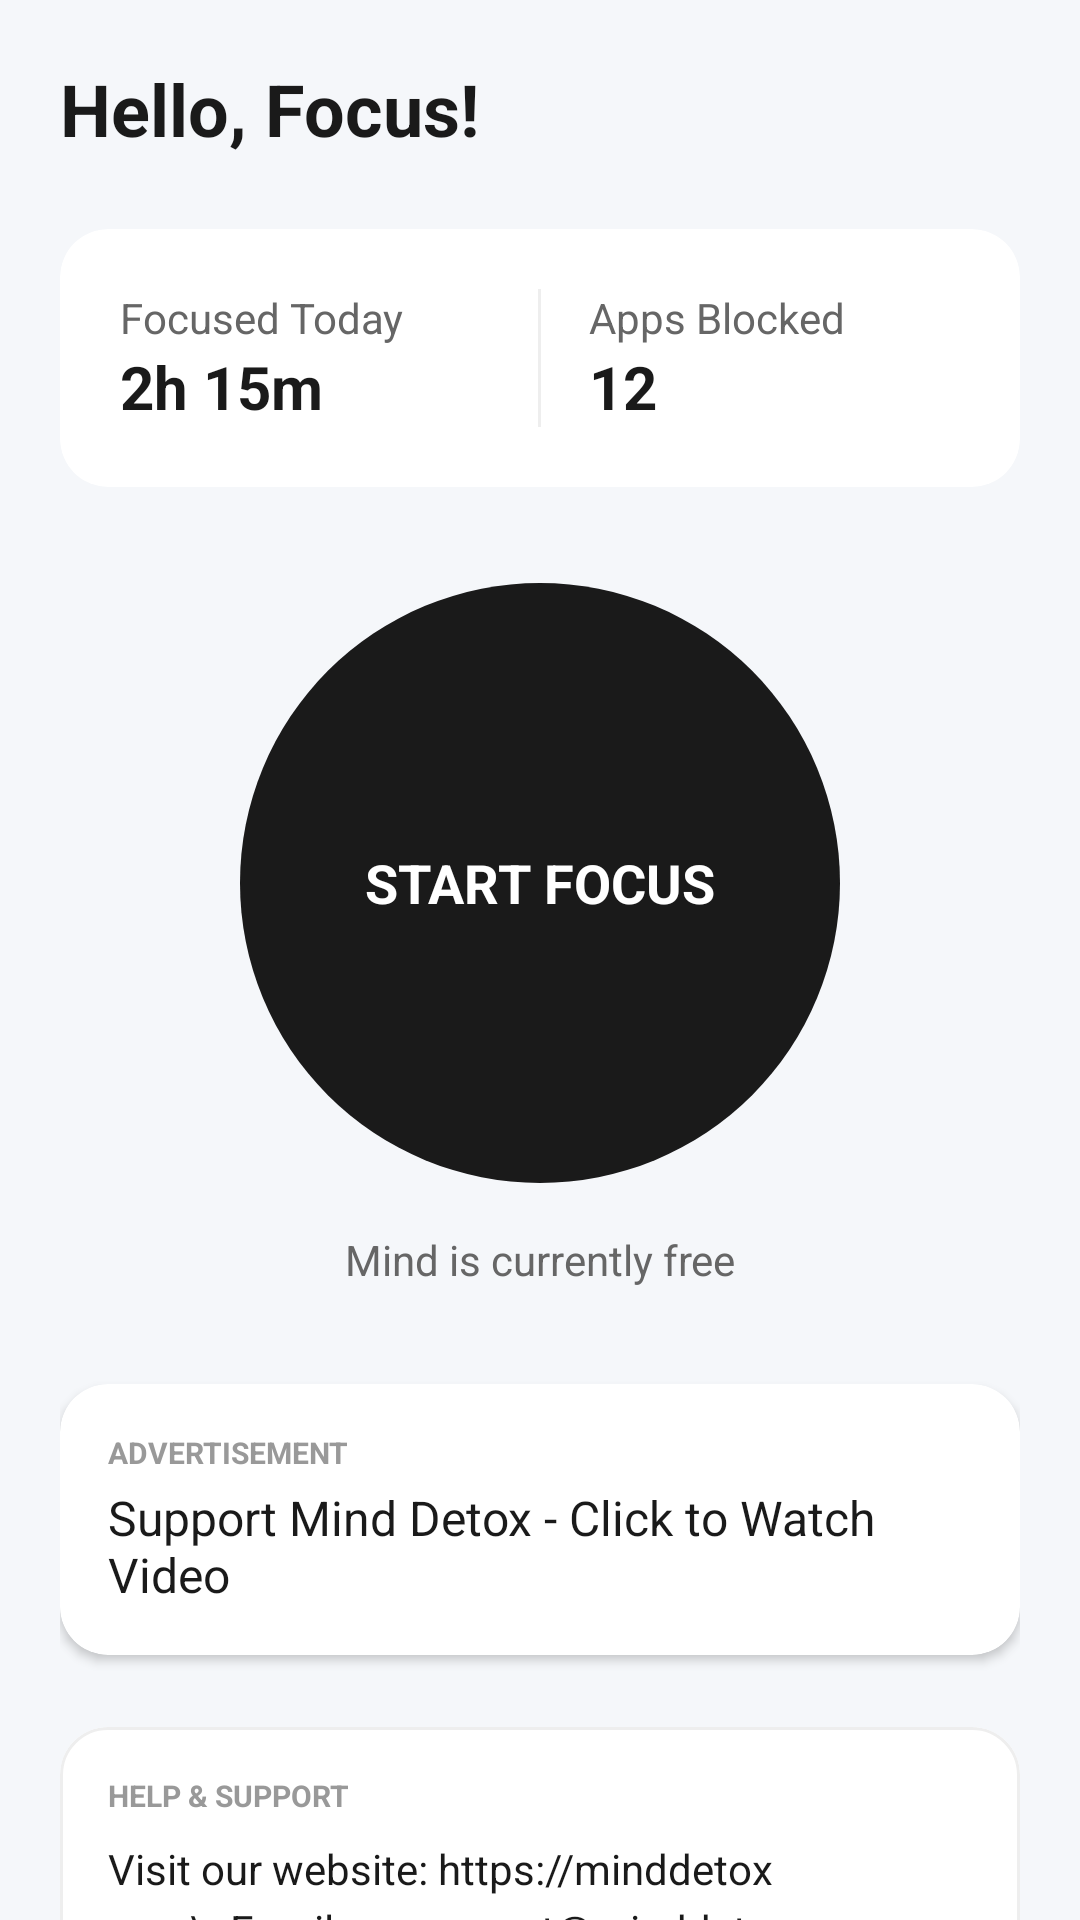

This screen was rendered from an Android layout file. Write that file and the resources it references.
<!-- AndroidManifest.xml: application theme Theme.Mind_Detox -->
<!-- res/layout/fragment_home.xml -->
<?xml version="1.0" encoding="utf-8"?>
<androidx.core.widget.NestedScrollView xmlns:android="http://schemas.android.com/apk/res/android"
    xmlns:app="http://schemas.android.com/apk/res-auto"
    android:layout_width="match_parent"
    android:layout_height="match_parent"
    android:fillViewport="true"
    android:background="#F5F7FA">

    <androidx.constraintlayout.widget.ConstraintLayout
        android:layout_width="match_parent"
        android:layout_height="wrap_content"
        android:padding="20dp">

        <TextView
            android:id="@+id/tv_greeting"
            android:layout_width="wrap_content"
            android:layout_height="wrap_content"
            android:text="Hello, Focus!"
            android:textColor="#1A1A1A"
            android:textSize="24sp"
            android:textStyle="bold"
            app:layout_constraintStart_toStartOf="parent"
            app:layout_constraintTop_toTopOf="parent" />

        <com.google.android.material.card.MaterialCardView
            android:id="@+id/card_stats"
            android:layout_width="match_parent"
            android:layout_height="wrap_content"
            android:layout_marginTop="24dp"
            app:cardCornerRadius="16dp"
            app:cardElevation="0dp"
            app:layout_constraintTop_toBottomOf="@id/tv_greeting"
            app:strokeWidth="0dp">

            <LinearLayout
                android:layout_width="match_parent"
                android:layout_height="wrap_content"
                android:orientation="horizontal"
                android:padding="20dp">

                <LinearLayout
                    android:layout_width="0dp"
                    android:layout_height="wrap_content"
                    android:layout_weight="1"
                    android:orientation="vertical">

                    <TextView
                        android:layout_width="wrap_content"
                        android:layout_height="wrap_content"
                        android:text="Focused Today"
                        android:textColor="#666666"
                        android:textSize="14sp" />

                    <TextView
                        android:id="@+id/tv_focus_time"
                        android:layout_width="wrap_content"
                        android:layout_height="wrap_content"
                        android:text="2h 15m"
                        android:textColor="#1A1A1A"
                        android:textSize="20sp"
                        android:textStyle="bold" />
                </LinearLayout>

                <View
                    android:layout_width="1dp"
                    android:layout_height="match_parent"
                    android:layout_marginHorizontal="16dp"
                    android:background="#EEEEEE" />

                <LinearLayout
                    android:layout_width="0dp"
                    android:layout_height="wrap_content"
                    android:layout_weight="1"
                    android:orientation="vertical">

                    <TextView
                        android:layout_width="wrap_content"
                        android:layout_height="wrap_content"
                        android:text="Apps Blocked"
                        android:textColor="#666666"
                        android:textSize="14sp" />

                    <TextView
                        android:id="@+id/tv_apps_blocked"
                        android:layout_width="wrap_content"
                        android:layout_height="wrap_content"
                        android:text="12"
                        android:textColor="#1A1A1A"
                        android:textSize="20sp"
                        android:textStyle="bold" />
                </LinearLayout>
            </LinearLayout>
        </com.google.android.material.card.MaterialCardView>

        <FrameLayout
            android:id="@+id/btn_focus_toggle"
            android:layout_width="200dp"
            android:layout_height="200dp"
            android:layout_marginTop="32dp"
            android:background="@drawable/bg_focus_button"
            app:layout_constraintEnd_toEndOf="parent"
            app:layout_constraintStart_toStartOf="parent"
            app:layout_constraintTop_toBottomOf="@id/card_stats">

            <TextView
                android:id="@+id/tv_toggle_label"
                android:layout_width="wrap_content"
                android:layout_height="wrap_content"
                android:layout_gravity="center"
                android:text="START FOCUS"
                android:textColor="@color/white"
                android:textSize="18sp"
                android:textStyle="bold" />
        </FrameLayout>

        <TextView
            android:id="@+id/tv_status"
            android:layout_width="wrap_content"
            android:layout_height="wrap_content"
            android:layout_marginTop="16dp"
            android:text="Mind is currently free"
            android:textColor="#666666"
            app:layout_constraintEnd_toEndOf="parent"
            app:layout_constraintStart_toStartOf="parent"
            app:layout_constraintTop_toBottomOf="@id/btn_focus_toggle" />

        <com.google.android.material.card.MaterialCardView
            android:id="@+id/card_advertisement"
            android:layout_width="match_parent"
            android:layout_height="wrap_content"
            android:layout_marginTop="32dp"
            app:cardCornerRadius="16dp"
            app:cardElevation="2dp"
            app:layout_constraintTop_toBottomOf="@id/tv_status">

            <LinearLayout
                android:layout_width="match_parent"
                android:layout_height="wrap_content"
                android:orientation="vertical"
                android:padding="16dp">

                <TextView
                    android:layout_width="wrap_content"
                    android:layout_height="wrap_content"
                    android:text="ADVERTISEMENT"
                    android:textColor="#999999"
                    android:textSize="10sp"
                    android:textStyle="bold" />

                <TextView
                    android:layout_width="wrap_content"
                    android:layout_height="wrap_content"
                    android:layout_marginTop="4dp"
                    android:text="Support Mind Detox - Click to Watch Video"
                    android:textColor="#1A1A1A"
                    android:textSize="16sp" />

                <VideoView
                    android:id="@+id/ad_video_view"
                    android:layout_width="match_parent"
                    android:layout_height="200dp"
                    android:layout_marginTop="12dp"
                    android:visibility="gone" />
            </LinearLayout>
        </com.google.android.material.card.MaterialCardView>

        
        <com.google.android.material.card.MaterialCardView
            android:layout_width="match_parent"
            android:layout_height="wrap_content"
            android:layout_marginTop="24dp"
            android:layout_marginBottom="24dp"
            app:cardCornerRadius="16dp"
            app:cardElevation="0dp"
            app:strokeWidth="1dp"
            app:strokeColor="#EEEEEE"
            app:layout_constraintTop_toBottomOf="@id/card_advertisement"
            app:layout_constraintBottom_toBottomOf="parent">

            <LinearLayout
                android:layout_width="match_parent"
                android:layout_height="wrap_content"
                android:orientation="vertical"
                android:padding="16dp">

                <TextView
                    android:layout_width="wrap_content"
                    android:layout_height="wrap_content"
                    android:text="HELP &amp; SUPPORT"
                    android:textColor="#999999"
                    android:textSize="10sp"
                    android:textStyle="bold" />

                <TextView
                    android:id="@+id/tv_support_links"
                    android:layout_width="match_parent"
                    android:layout_height="wrap_content"
                    android:layout_marginTop="8dp"
                    android:lineSpacingExtra="4dp"
                    android:text="Visit our website: https://minddetox.app\nEmail us: support@minddetox.app\nCall: +1-800-MIND-DTX"
                    android:textColor="#1A1A1A"
                    android:textSize="14sp" />
            </LinearLayout>
        </com.google.android.material.card.MaterialCardView>

    </androidx.constraintlayout.widget.ConstraintLayout>
</androidx.core.widget.NestedScrollView>
<!-- resources referenced by this layout -->
<resources>
  <!-- drawable bg_focus_button (drawable) -->
  <?xml version="1.0" encoding="utf-8"?>
  <ripple xmlns:android="http://schemas.android.com/apk/res/android"
      android:color="#40FFFFFF">
      <item>
          <shape android:shape="oval">
              <solid android:color="#1A1A1A" />
              <size android:width="200dp" android:height="200dp" />
          </shape>
      </item>
  </ripple>
  <style name="Theme.Mind_Detox" parent="Theme.MaterialComponents.Light.NoActionBar">
          
          <item name="colorPrimary">@color/white</item>
          <item name="colorPrimaryVariant">@color/white</item>
          <item name="colorOnPrimary">@color/black</item>
          
          <item name="colorSecondary">@color/teal_200</item>
          <item name="colorSecondaryVariant">@color/teal_700</item>
          <item name="colorOnSecondary">@color/black</item>
          
          <item name="android:statusBarColor">@color/white</item>
          <item name="android:windowLightStatusBar">true</item>
          
      </style>
  <!-- not gathered from this repository: default colours our renderer supplied (Android Studio template values) -->
  <color name="teal_200">#FF03DAC5</color>
  <color name="teal_700">#FF018786</color>
  <color name="black">#FF000000</color>
  <color name="white">#FFFFFFFF</color>
</resources>
